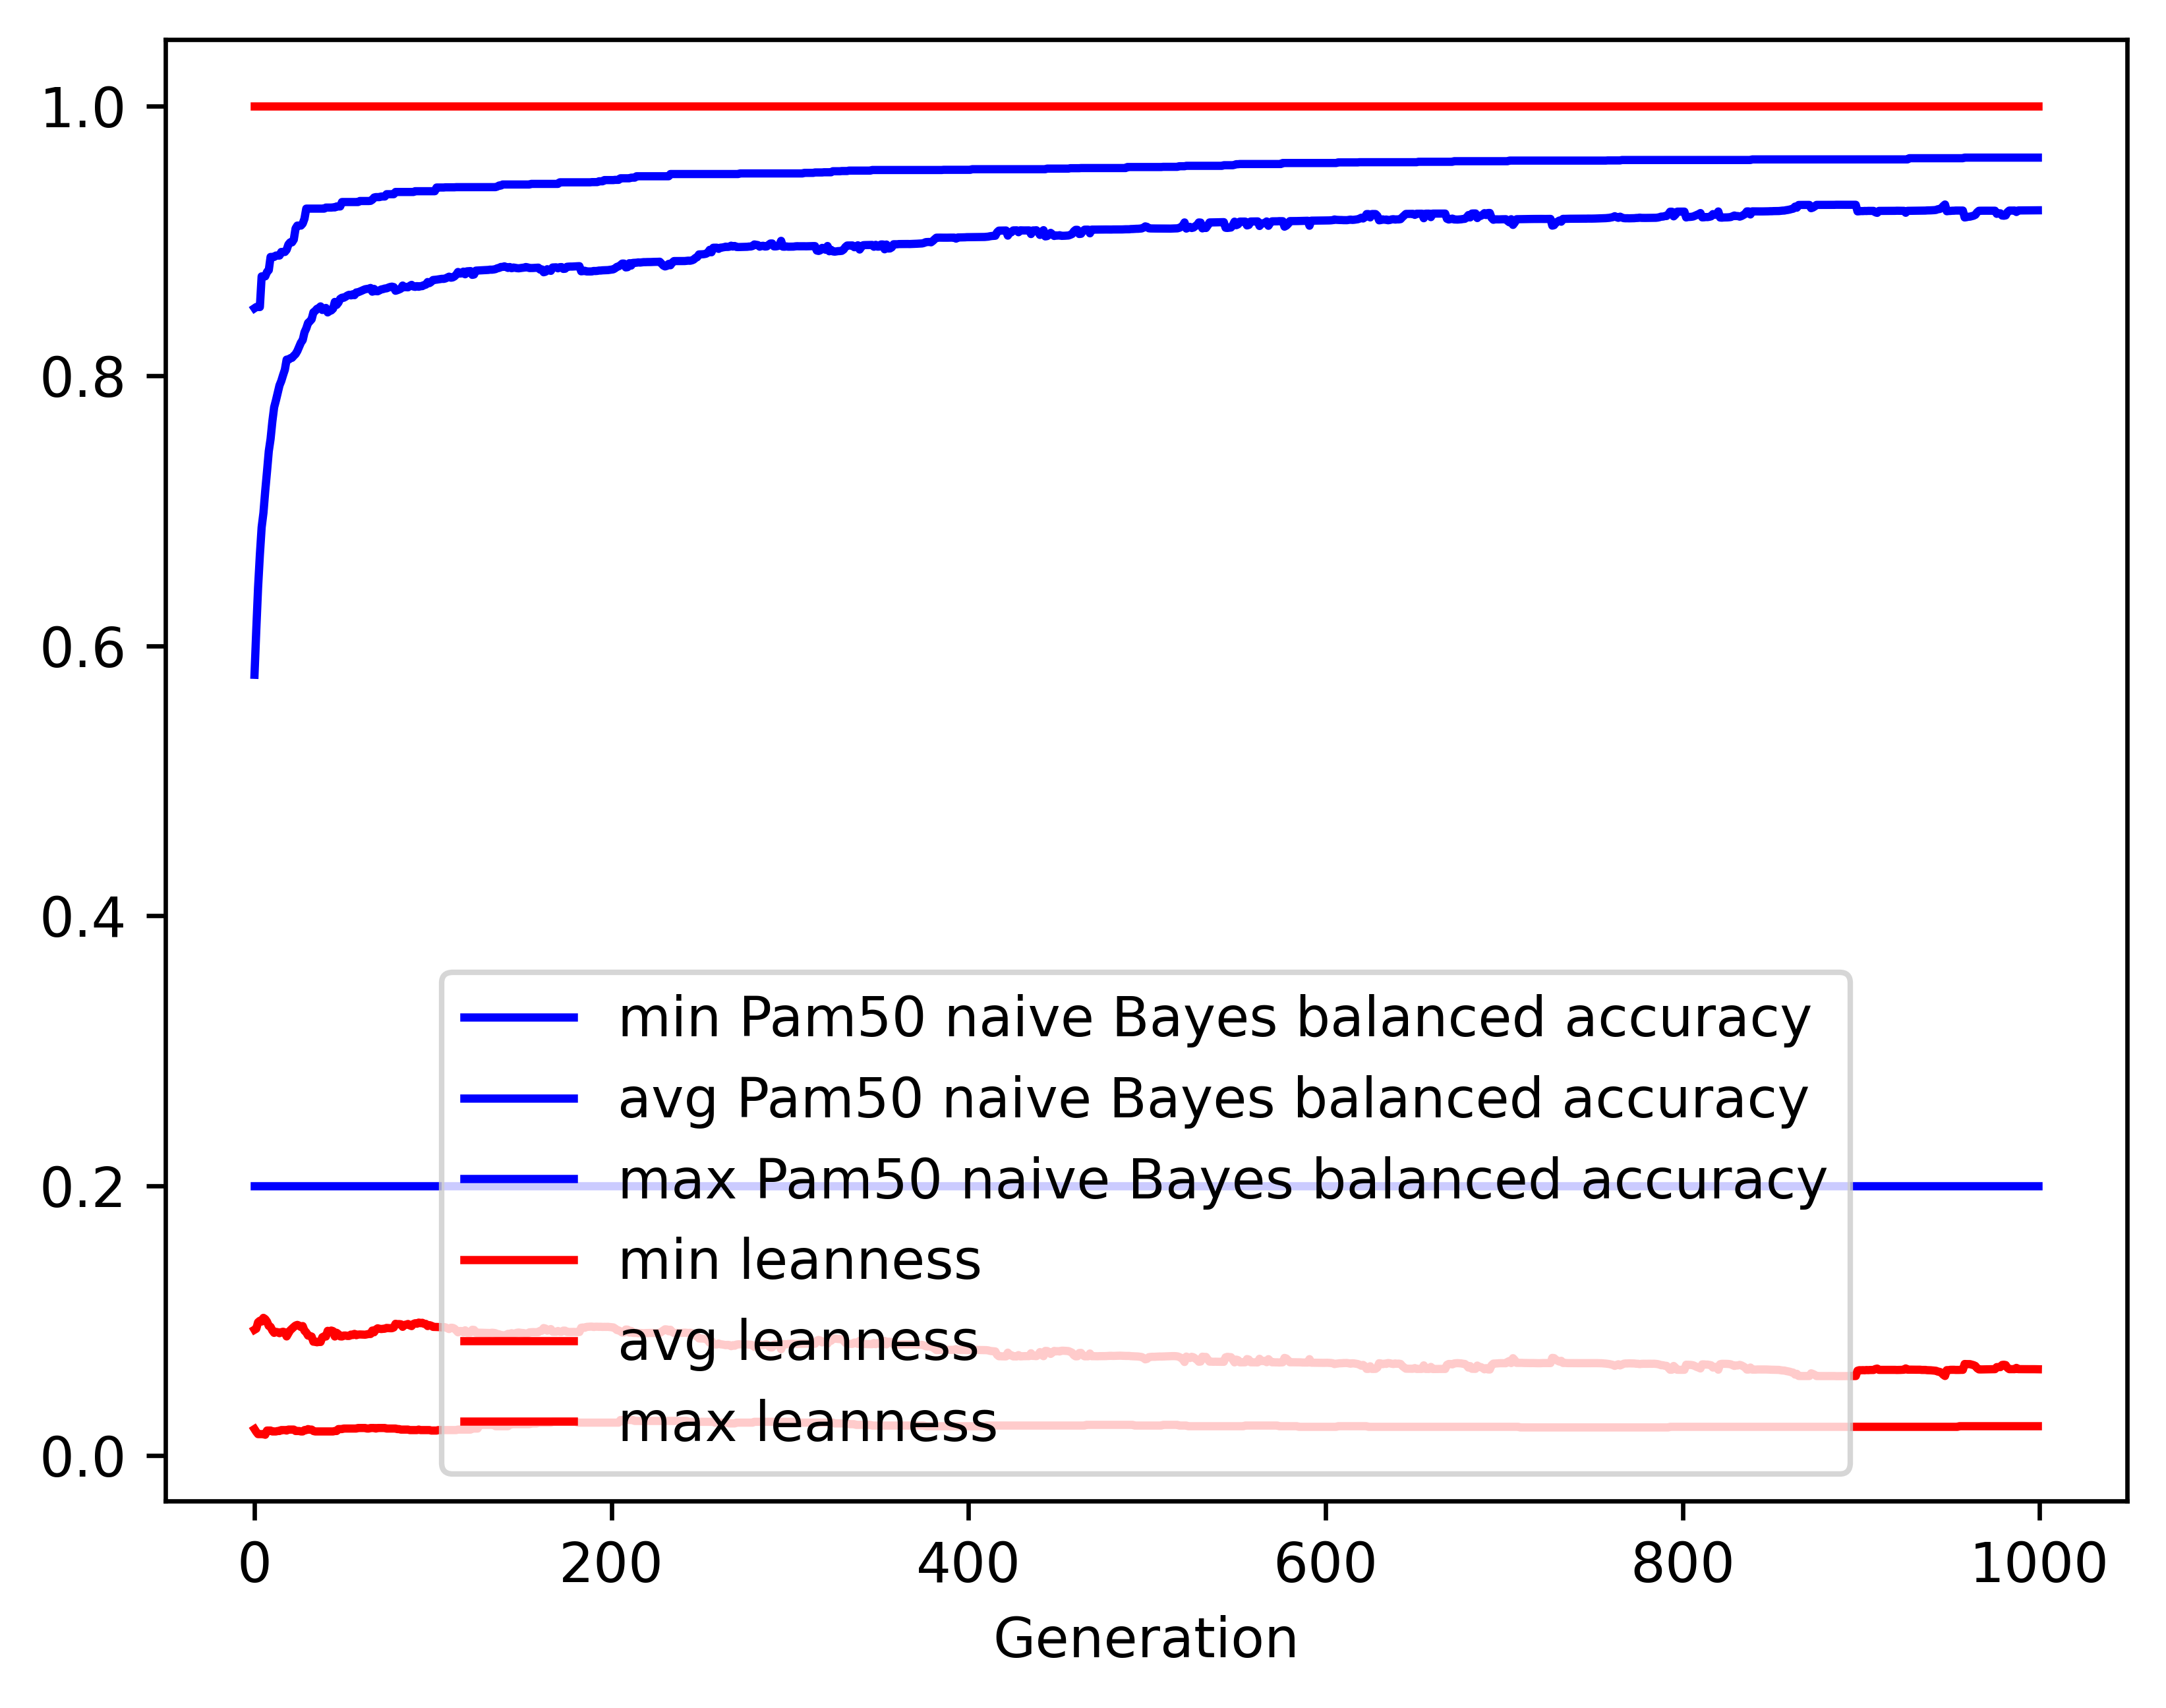

Data behind this chart, as committed beside it:
gen, evals, gen_feats, explored, Pam50 naive Bayes balanced accuracy_min, Pam50 naive Bayes balanced accuracy_avg, Pam50 naive Bayes balanced accuracy_max, Pam50 naive Bayes balanced accuracy_std, leanness_min, leanness_avg, leanness_max, leanness_std
0, 500, 908, 908, 0.2, 0.5785, 0.85, 0.1499, 0.01961, 0.0932, 1.0, 0.164
1, 379, 1102, 1158, 0.2, 0.612, 0.8509, 0.1563, 0.01754, 0.09398, 1.0, 0.1097
2, 385, 1099, 1413, 0.2, 0.6431, 0.8509, 0.1481, 0.01587, 0.09873, 1.0, 0.1146
3, 373, 1048, 1631, 0.2, 0.6672, 0.8509, 0.1465, 0.01587, 0.09985, 1.0, 0.1147
4, 364, 962, 1827, 0.2, 0.6877, 0.8736, 0.143, 0.01587, 0.09927, 1.0, 0.1146
5, 369, 915, 2051, 0.2, 0.6984, 0.8736, 0.1401, 0.01587, 0.102, 1.0, 0.1141
6, 376, 821, 2272, 0.2, 0.7146, 0.8736, 0.1384, 0.01538, 0.1011, 1.0, 0.1141
7, 395, 809, 2509, 0.2, 0.729, 0.8769, 0.1323, 0.01852, 0.09924, 1.0, 0.1121
8, 375, 743, 2722, 0.2, 0.7441, 0.8783, 0.128, 0.01852, 0.09603, 1.0, 0.1101
9, 369, 704, 2927, 0.2, 0.7532, 0.888, 0.1282, 0.01852, 0.09534, 1.0, 0.1104
10, 355, 688, 3109, 0.2, 0.7662, 0.888, 0.1265, 0.01786, 0.09267, 1.0, 0.1109
11, 383, 728, 3329, 0.2, 0.7767, 0.888, 0.1223, 0.01786, 0.0909, 1.0, 0.1087
12, 389, 725, 3548, 0.2, 0.7817, 0.8891, 0.1215, 0.01786, 0.09163, 1.0, 0.1083
13, 356, 625, 3740, 0.2, 0.7873, 0.8891, 0.1206, 0.01818, 0.09138, 1.0, 0.1085
14, 373, 665, 3947, 0.2, 0.7929, 0.8891, 0.1205, 0.01818, 0.09065, 1.0, 0.1088
15, 375, 642, 4147, 0.2, 0.7961, 0.8917, 0.1198, 0.01887, 0.09139, 1.0, 0.1086
16, 392, 621, 4330, 0.2, 0.8005, 0.8917, 0.119, 0.01887, 0.09173, 1.0, 0.1084
17, 369, 614, 4520, 0.2, 0.8045, 0.8917, 0.1184, 0.01887, 0.09129, 1.0, 0.1086
18, 388, 635, 4714, 0.2, 0.812, 0.8933, 0.1133, 0.01852, 0.08825, 1.0, 0.1062
19, 381, 606, 4902, 0.2, 0.8119, 0.8973, 0.1162, 0.01923, 0.09057, 1.0, 0.1079
20, 380, 628, 5078, 0.2, 0.813, 0.8988, 0.1148, 0.01923, 0.09276, 1.0, 0.1079
21, 383, 600, 5263, 0.2, 0.8133, 0.8988, 0.1168, 0.01923, 0.09403, 1.0, 0.1087
22, 368, 563, 5429, 0.2, 0.8148, 0.9009, 0.1186, 0.01923, 0.09523, 1.0, 0.1099
23, 380, 568, 5600, 0.2, 0.8161, 0.9091, 0.1185, 0.01818, 0.09631, 1.0, 0.1098
24, 373, 566, 5758, 0.2, 0.8183, 0.9113, 0.1184, 0.01818, 0.0968, 1.0, 0.1096
25, 378, 587, 5924, 0.2, 0.8214, 0.9113, 0.1176, 0.01818, 0.09624, 1.0, 0.1098
26, 372, 615, 6117, 0.2, 0.8245, 0.9113, 0.1176, 0.01786, 0.09521, 1.0, 0.11
27, 367, 563, 6269, 0.2, 0.8264, 0.9127, 0.1175, 0.01786, 0.09593, 1.0, 0.11
28, 380, 612, 6440, 0.2, 0.8322, 0.9164, 0.1142, 0.01887, 0.09245, 1.0, 0.108
29, 380, 585, 6617, 0.2, 0.8351, 0.9238, 0.1148, 0.01887, 0.09121, 1.0, 0.1084
30, 374, 567, 6764, 0.2, 0.8391, 0.9238, 0.1114, 0.01961, 0.08889, 1.0, 0.106
31, 381, 565, 6911, 0.2, 0.8404, 0.9238, 0.1116, 0.01923, 0.08861, 1.0, 0.1061
32, 393, 615, 7092, 0.2, 0.8419, 0.9238, 0.1119, 0.01923, 0.08814, 1.0, 0.1063
33, 373, 554, 7242, 0.2, 0.847, 0.9238, 0.1084, 0.01818, 0.08434, 1.0, 0.1041
34, 383, 579, 7381, 0.2, 0.848, 0.9238, 0.1082, 0.01786, 0.08444, 1.0, 0.104
35, 400, 576, 7538, 0.2, 0.8496, 0.9238, 0.1086, 0.01786, 0.0839, 1.0, 0.1042
36, 386, 589, 7697, 0.2, 0.8501, 0.9238, 0.1086, 0.01786, 0.08423, 1.0, 0.1041
37, 382, 568, 7845, 0.2, 0.8514, 0.9238, 0.1089, 0.01786, 0.08413, 1.0, 0.1042
38, 381, 554, 7988, 0.2, 0.8488, 0.9238, 0.1132, 0.01786, 0.08767, 1.0, 0.1064
39, 378, 589, 8136, 0.2, 0.8491, 0.9238, 0.1129, 0.01786, 0.08832, 1.0, 0.1063
40, 361, 562, 8276, 0.2, 0.8502, 0.9246, 0.1128, 0.01786, 0.08817, 1.0, 0.1062
41, 370, 529, 8402, 0.2, 0.8469, 0.9246, 0.1165, 0.01786, 0.0924, 1.0, 0.1081
42, 387, 539, 8527, 0.2, 0.848, 0.9246, 0.1168, 0.01786, 0.09205, 1.0, 0.1082
43, 376, 559, 8657, 0.2, 0.8484, 0.9246, 0.1164, 0.01786, 0.09261, 1.0, 0.108
44, 377, 543, 8788, 0.2, 0.8497, 0.9248, 0.1169, 0.01786, 0.09217, 1.0, 0.1083
45, 376, 557, 8923, 0.2, 0.8547, 0.9248, 0.1135, 0.01818, 0.0882, 1.0, 0.1062
46, 376, 553, 9070, 0.2, 0.8525, 0.9254, 0.1176, 0.01818, 0.09095, 1.0, 0.1087
47, 376, 501, 9185, 0.2, 0.8542, 0.9254, 0.1175, 0.01961, 0.08992, 1.0, 0.1086
48, 383, 519, 9319, 0.2, 0.857, 0.9254, 0.1136, 0.01961, 0.0883, 1.0, 0.1062
49, 377, 533, 9450, 0.2, 0.8578, 0.9287, 0.1132, 0.01961, 0.08822, 1.0, 0.1062
50, 383, 492, 9551, 0.2, 0.8578, 0.9287, 0.1131, 0.02, 0.08891, 1.0, 0.1059
51, 393, 506, 9666, 0.2, 0.8585, 0.9287, 0.1128, 0.02, 0.08893, 1.0, 0.1059
52, 376, 508, 9790, 0.2, 0.8594, 0.9287, 0.113, 0.02, 0.08861, 1.0, 0.1061
53, 373, 500, 9904, 0.2, 0.86, 0.9287, 0.1132, 0.02, 0.08862, 1.0, 0.1061
54, 382, 504, 10012, 0.2, 0.8596, 0.9287, 0.113, 0.02, 0.08959, 1.0, 0.1056
55, 376, 516, 10113, 0.2, 0.8604, 0.9287, 0.1131, 0.02, 0.08927, 1.0, 0.1058
56, 391, 519, 10219, 0.2, 0.8597, 0.9287, 0.1169, 0.02, 0.09012, 1.0, 0.1073
57, 410, 510, 10320, 0.2, 0.8617, 0.9287, 0.1133, 0.02, 0.08916, 1.0, 0.1058
58, 378, 513, 10428, 0.2, 0.8618, 0.9287, 0.1133, 0.02041, 0.0896, 1.0, 0.1056
59, 374, 554, 10552, 0.2, 0.8624, 0.9295, 0.1135, 0.02041, 0.0897, 1.0, 0.1056
... 940 more rows
